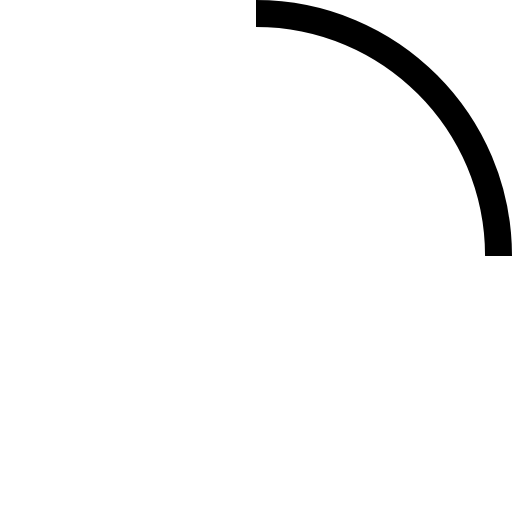
t = 0.00 s
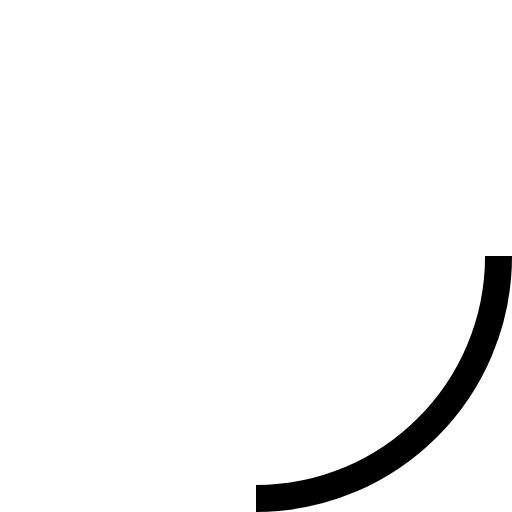
t = 0.25 s
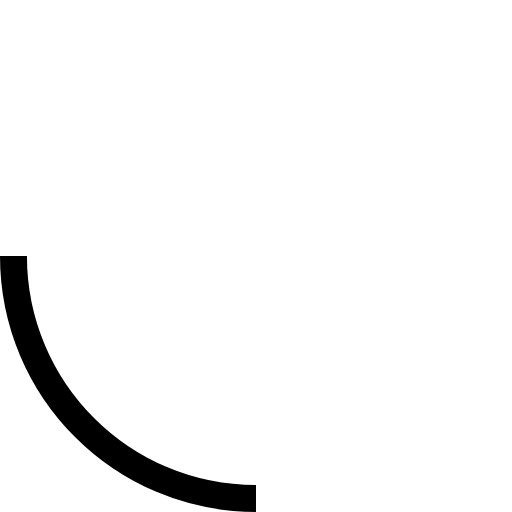
t = 0.50 s
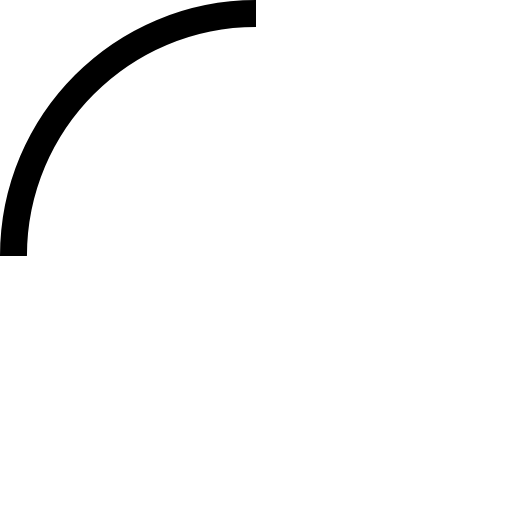
t = 0.75 s

The animated SVG that drew these frames (rendered in a browser with its animation timeline set to each time). Animation: 1 SMIL element (animateTransform=1); one cycle of 1.00 s, repeats indefinitely.

<!-- By Sam Herbert (@sherb), for everyone. More @ http://goo.gl/7AJzbL -->
<svg width="25" height="25" viewBox="0 0 38 38" xmlns="http://www.w3.org/2000/svg" stroke="#fff">
    <g fill="none" fill-rule="evenodd">
        <g transform="translate(1 1)" stroke-width="2">
            <circle stroke-opacity=".5" cx="18" cy="18" r="18"/>
            <path stroke="#000" d="M36 18c0-9.94-8.06-18-18-18">
                <animateTransform
                    attributeName="transform"
                    type="rotate"
                    from="0 18 18"
                    to="360 18 18"
                    dur="1s"
                    repeatCount="indefinite"/>
            </path>
        </g>
    </g>
</svg>